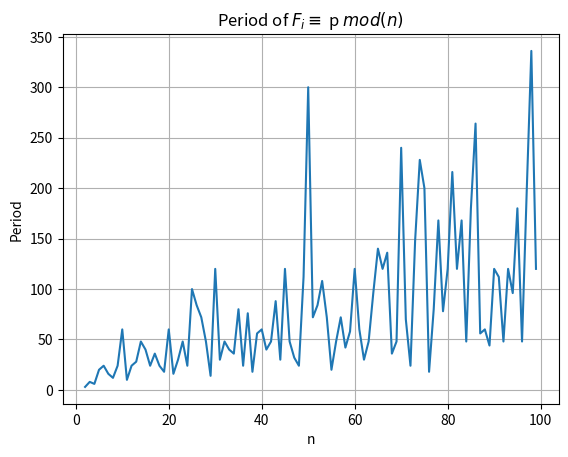

Source code (Python):
# Source: https://www.johndcook.com/blog/2015/08/04/last-digits-fibonacci-numbers/

from sympy import fibonacci as f
import numpy as np
import matplotlib.pyplot as plt

def period(b):
    for i in range(1, b*b+1):
        if f(i)%b == 0 and f(i+1)%b == 1:
            return(i)

n = np.arange(100)
Period = np.zeros(n.shape)

for i in range(n.shape[0]):
	Period[i] = period(n[i])

plt.plot(n, Period)
plt.grid()
plt.title('Period of $F_{i} \equiv$ p $mod(n)$')
plt.xlabel('n')
plt.ylabel('Period')
plt.show()
